Photos from the image-classification dataset "data" in the GitHub repository odeiii/LEMed-Medical-Image-Fusion. Its 2 classes are: MRI scan, PET scan.

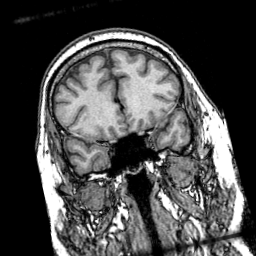
Label: MRI scan

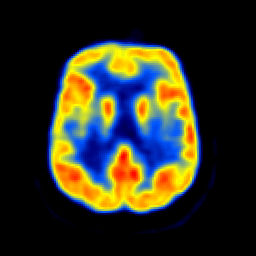
Label: PET scan

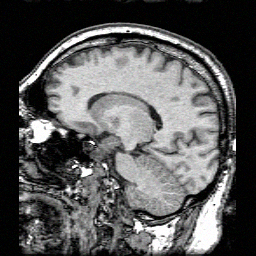
Label: MRI scan

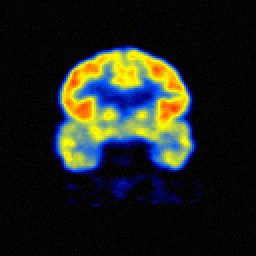
Label: PET scan

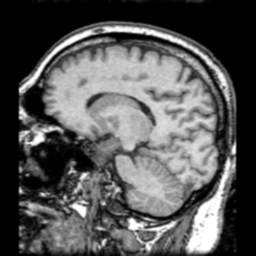
Label: MRI scan

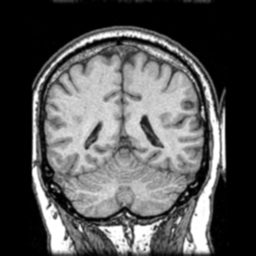
Label: MRI scan
